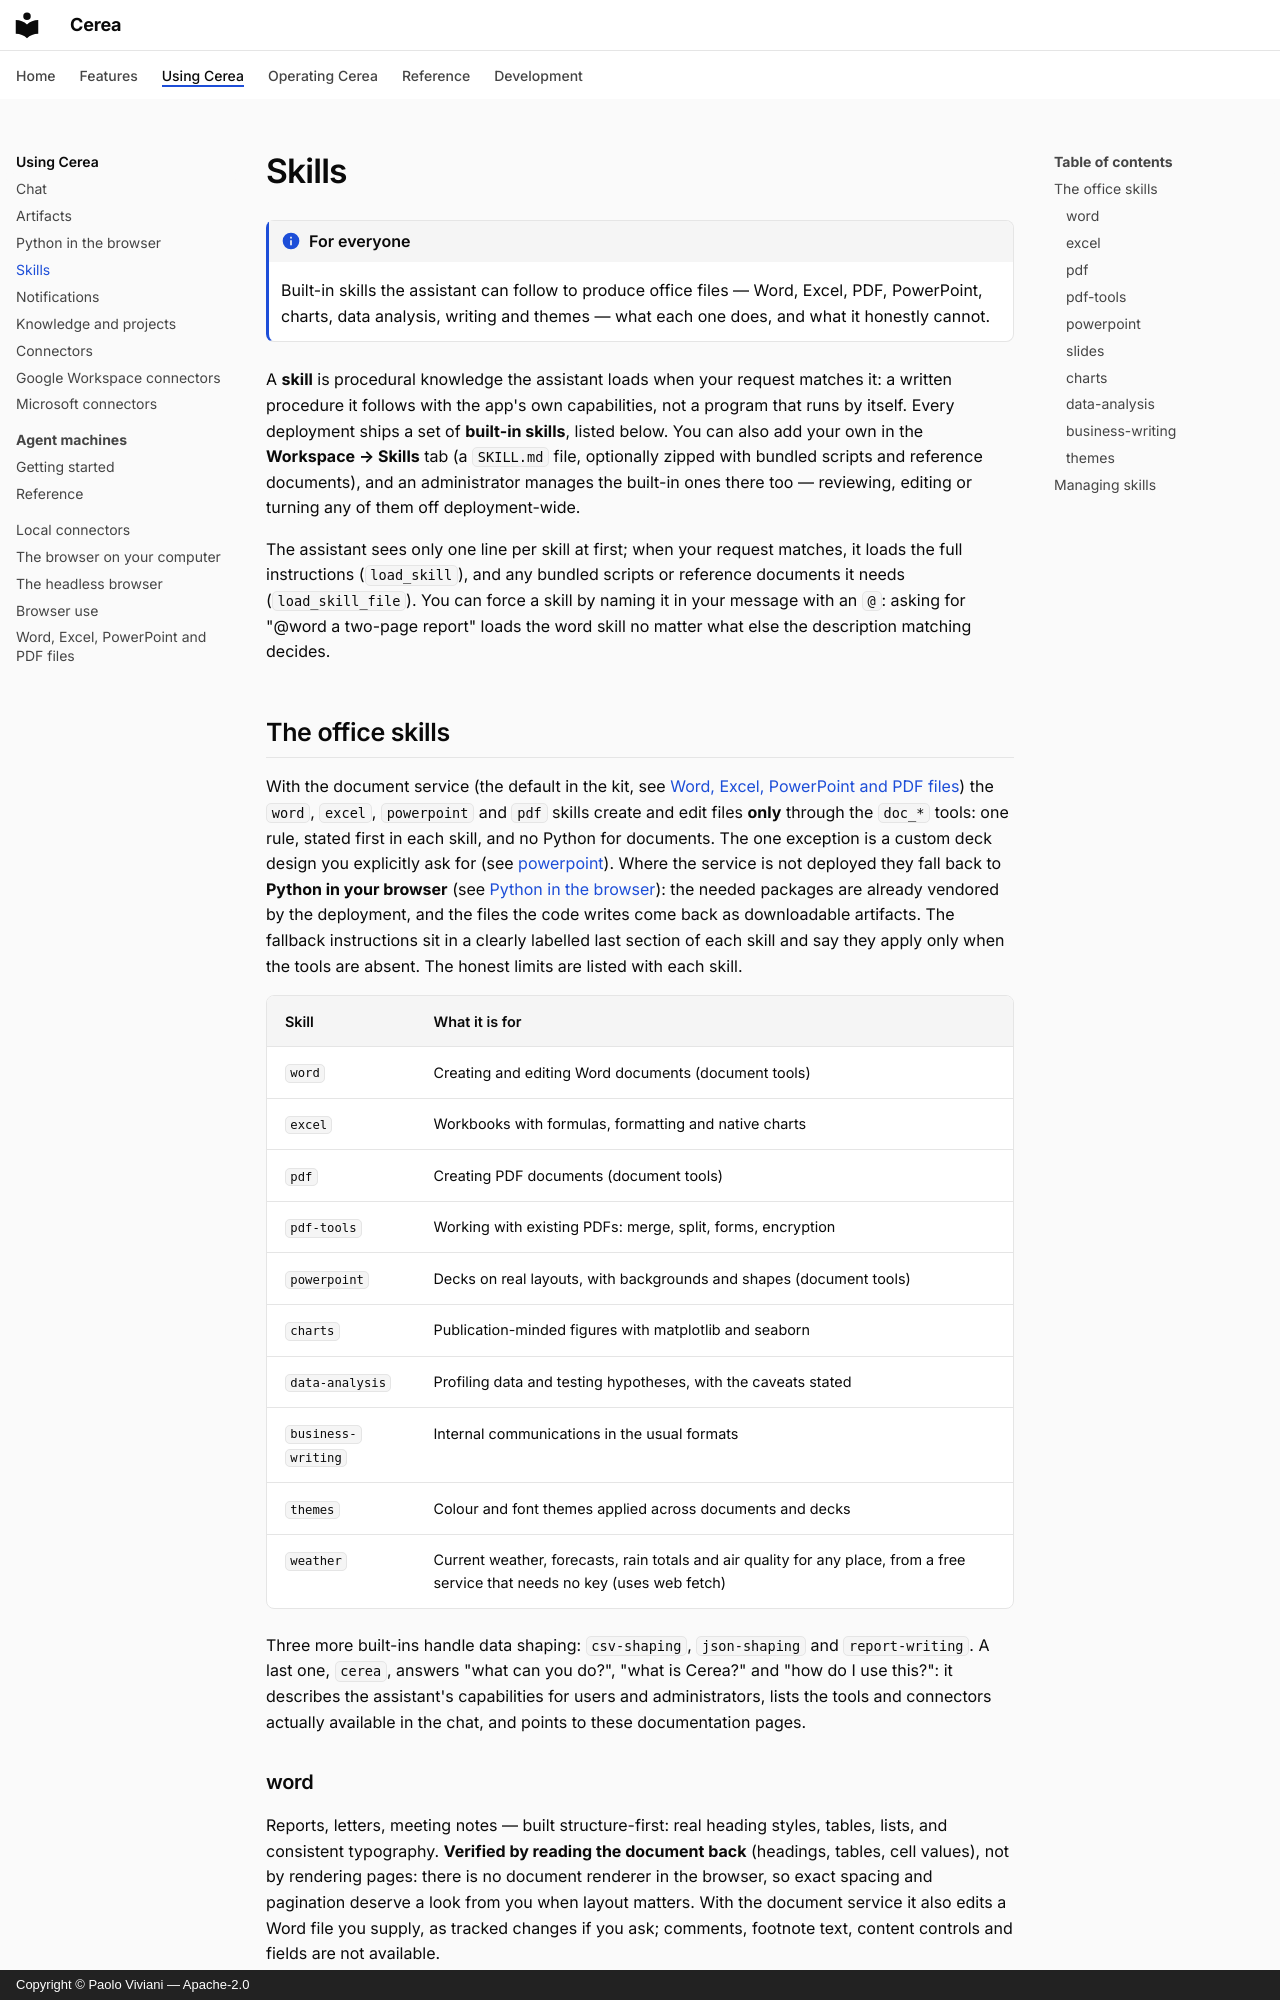

repository: paoloviviani/Cerea · page: skills/index.html · generator: mkdocs · copyright: Copyright © Paolo Viviani — Apache-2.0

# Skills

!!! info "For everyone"

    Built-in skills the assistant can follow to produce office files — Word, Excel, PDF, PowerPoint, charts, data analysis, writing and themes — what each one does, and what it honestly cannot.

A **skill** is procedural knowledge the assistant loads when your request
matches it: a written procedure it follows with the app's own capabilities,
not a program that runs by itself. Every deployment ships a set of **built-in
skills**, listed below. You can also add your own in the **Workspace →
Skills** tab (a `SKILL.md` file, optionally zipped with bundled scripts and
reference documents), and an administrator manages the built-in ones there
too — reviewing, editing or turning any of them off deployment-wide.

The assistant sees only one line per skill at first; when your request
matches, it loads the full instructions (`load_skill`), and any bundled
scripts or reference documents it needs (`load_skill_file`). You can force a
skill by naming it in your message with an `@`: asking for
"@word a two-page report" loads the word skill no matter what else the
description matching decides.

## The office skills

With the document service (the default in the kit, see
[Word, Excel, PowerPoint and PDF files](office.md)) the `word`, `excel`,
`powerpoint` and `pdf` skills create and edit files **only** through the
`doc_*` tools: one rule, stated first in each skill, and no Python for
documents. The one exception is a custom deck design you explicitly ask for
(see [powerpoint](#powerpoint)). Where the service is not deployed they fall back to **Python in your
browser** (see [Python in the browser](pyodide.md)): the needed packages are
already vendored by the deployment, and the files the code writes come back as
downloadable artifacts. The fallback instructions sit in a clearly labelled last
section of each skill and say they apply only when the tools are absent. The
honest limits are listed with each skill.

| Skill              | What it is for                                                                                                                |
| ------------------ | ----------------------------------------------------------------------------------------------------------------------------- |
| `word`             | Creating and editing Word documents (document tools)                                                                          |
| `excel`            | Workbooks with formulas, formatting and native charts                                                                         |
| `pdf`              | Creating PDF documents (document tools)                                                                                       |
| `pdf-tools`        | Working with existing PDFs: merge, split, forms, encryption                                                                   |
| `powerpoint`       | Decks on real layouts, with backgrounds and shapes (document tools)                                                           |
| `charts`           | Publication-minded figures with matplotlib and seaborn                                                                        |
| `data-analysis`    | Profiling data and testing hypotheses, with the caveats stated                                                                |
| `business-writing` | Internal communications in the usual formats                                                                                  |
| `themes`           | Colour and font themes applied across documents and decks                                                                     |
| `weather`          | Current weather, forecasts, rain totals and air quality for any place, from a free service that needs no key (uses web fetch) |

Three more built-ins handle data shaping: `csv-shaping`, `json-shaping` and
`report-writing`. A last one, `cerea`, answers "what can you do?", "what is
Cerea?" and "how do I use this?": it describes the assistant's capabilities for
users and administrators, lists the tools and connectors actually available in
the chat, and points to these documentation pages.
